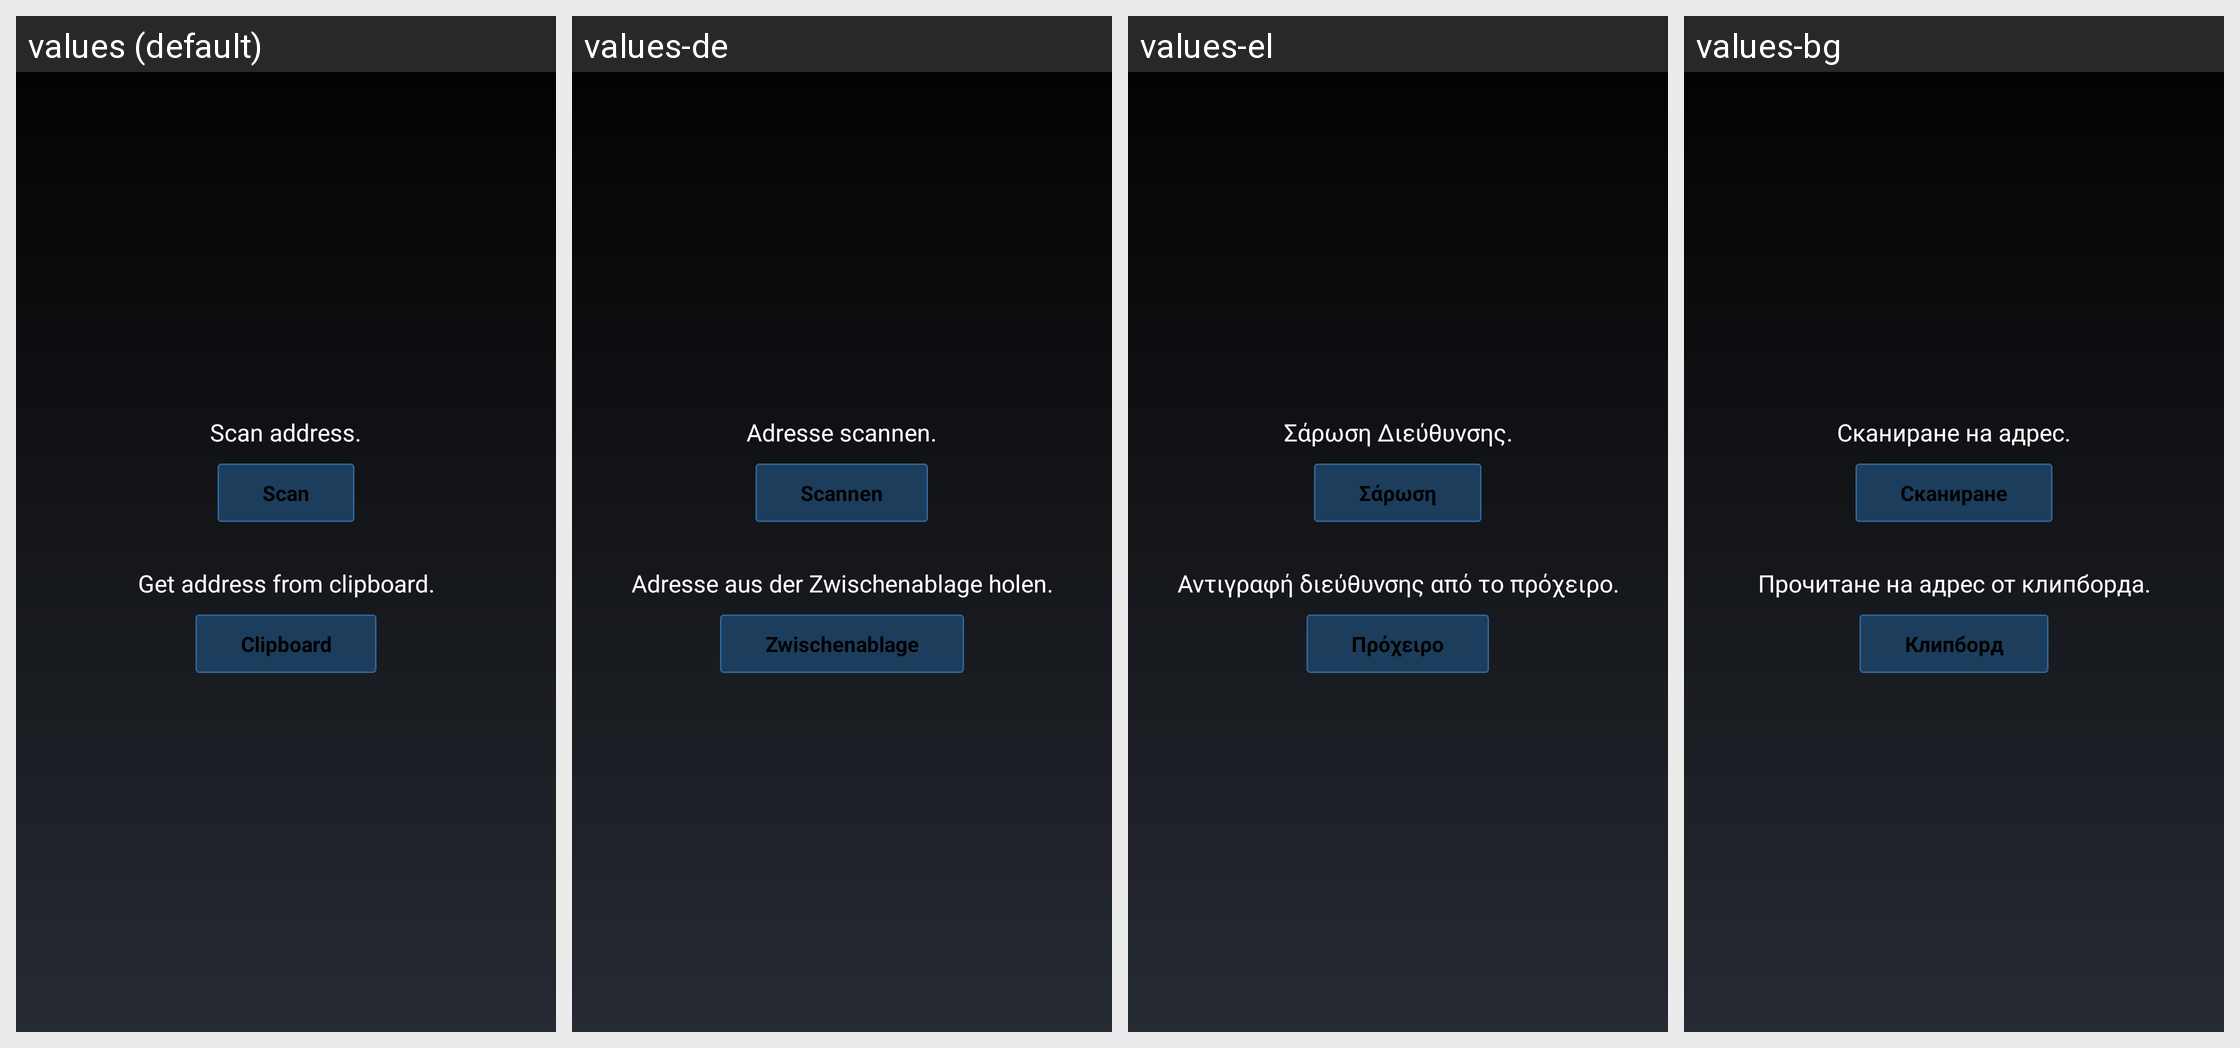

The same Android screen rendered under several of its app's locales, left to right. List the strings drawn on it with the default value and each locale's translation.
Android screen res/layout/add_to_address_book_dialog.xml rendered under 4 locales, left to right: values (default), values-de, values-el, values-bg. Device: Nexus 5 (rendered at 1080×1920; each locale shown at half size, 540×960, under a caption strip naming it); theme MyceliumModern.
Other locales in the repository, not shown: values-az, values-cs, values-da, values-es, values-fil, values-fr, values-in, values-it, values-iw, values-ja, values-ko, values-nl, values-pl, values-pt, values-ro, values-ru, values-sk, values-sl, values-sq, values-sv, values-tr, values-uk, values-vi, values-zh, values-zh-rTW.
Strings drawn on this screen, with the default value and each locale's value (text and hints the layout hard-codes, and strings that could not be matched under every locale, appear in the picture but are not listed):

scan_address_book_desc
  values: Scan address.
  values-de: Adresse scannen.
  values-el: Σάρωση Διεύθυνσης.
  values-bg: Сканиране на адрес.

scan
  values: Scan
  values-de: Scannen
  values-el: Σάρωση
  values-bg: Сканиране

clipboard_address_book_desc
  values: Get address from clipboard.
  values-de: Adresse aus der Zwischenablage holen.
  values-el: Αντιγραφή διεύθυνσης από το πρόχειρο.
  values-bg: Прочитане на адрес от клипборда.

clipboard
  values: Clipboard
  values-de: Zwischenablage
  values-el: Πρόχειρο
  values-bg: Клипборд
